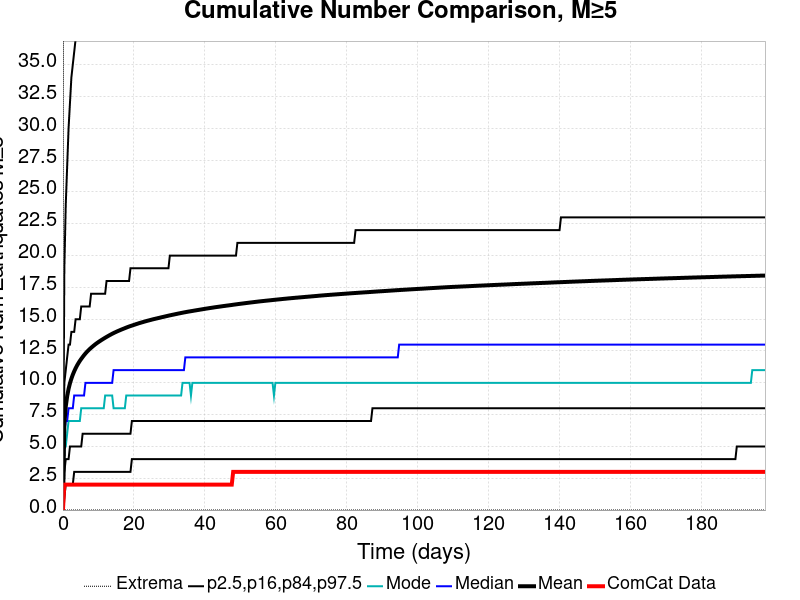

Source data for this figure (header and first rows):
Time (days), ComCat Data, Simulation Mean, Simulation Median, Simulation Mode, Simulation Minimum, Simulation Maximum, 2.5 %-ile, 16 %-ile, 84 %-ile, 97.5 %-ile
0.0, 0.0, 0.0, 0.0, 0.0, 0.0, 0.0, 0.0, 0.0, 0.0, 0.0
0.3968, 2.0, 6.796, 6.0, 5.0, 0.0, 125.0, 1.0, 3.0, 10.0, 19.0
0.7937, 2.0, 8.131, 7.0, 5.0, 0.0, 170.0, 2.0, 4.0, 11.0, 24.0
1.191, 2.0, 8.943, 7.0, 6.0, 0.0, 185.0, 2.0, 4.0, 12.0, 27.0
1.587, 2.0, 9.521, 8.0, 7.0, 0.0, 195.0, 2.0, 4.0, 13.0, 30.0
1.984, 2.0, 9.965, 8.0, 7.0, 0.0, 225.0, 2.0, 5.0, 13.0, 32.0
2.381, 2.0, 10.33, 8.0, 7.0, 0.0, 235.0, 2.0, 5.0, 14.0, 34.0
2.778, 2.0, 10.64, 8.0, 7.0, 0.0, 242.0, 2.0, 5.0, 14.0, 35.0
3.175, 2.0, 10.9, 9.0, 7.0, 0.0, 248.0, 3.0, 5.0, 14.0, 36.0
3.572, 2.0, 11.14, 9.0, 7.0, 0.0, 254.0, 3.0, 5.0, 15.0, 37.0
3.968, 2.0, 11.36, 9.0, 7.0, 0.0, 258.0, 3.0, 5.0, 15.0, 39.0
4.365, 2.0, 11.55, 9.0, 7.0, 0.0, 269.0, 3.0, 5.0, 15.0, 39.0
4.762, 2.0, 11.72, 9.0, 7.0, 0.0, 273.0, 3.0, 5.0, 15.0, 40.0
5.159, 2.0, 11.88, 9.0, 8.0, 0.0, 322.0, 3.0, 5.0, 16.0, 41.0
5.556, 2.0, 12.03, 9.0, 8.0, 0.0, 343.0, 3.0, 6.0, 16.0, 42.0
5.953, 2.0, 12.17, 9.0, 8.0, 0.0, 354.0, 3.0, 6.0, 16.0, 43.0
6.349, 2.0, 12.31, 10.0, 8.0, 0.0, 360.0, 3.0, 6.0, 16.0, 43.0
6.746, 2.0, 12.43, 10.0, 8.0, 0.0, 364.0, 3.0, 6.0, 16.0, 44.0
7.143, 2.0, 12.54, 10.0, 8.0, 0.0, 368.0, 3.0, 6.0, 16.0, 44.0
7.54, 2.0, 12.65, 10.0, 8.0, 0.0, 369.0, 3.0, 6.0, 16.0, 45.0
7.937, 2.0, 12.75, 10.0, 8.0, 0.0, 369.0, 3.0, 6.0, 17.0, 46.0
8.334, 2.0, 12.85, 10.0, 8.0, 0.0, 372.0, 3.0, 6.0, 17.0, 46.0
8.73, 2.0, 12.94, 10.0, 8.0, 0.0, 374.0, 3.0, 6.0, 17.0, 47.0
9.127, 2.0, 13.03, 10.0, 8.0, 0.0, 379.0, 3.0, 6.0, 17.0, 47.0
9.524, 2.0, 13.11, 10.0, 8.0, 0.0, 384.0, 3.0, 6.0, 17.0, 47.0
9.921, 2.0, 13.19, 10.0, 8.0, 0.0, 388.0, 3.0, 6.0, 17.0, 48.0
10.32, 2.0, 13.26, 10.0, 8.0, 0.0, 389.0, 3.0, 6.0, 17.0, 48.0
10.71, 2.0, 13.34, 10.0, 8.0, 0.0, 394.0, 3.0, 6.0, 17.0, 48.0
11.11, 2.0, 13.41, 10.0, 8.0, 0.0, 395.0, 3.0, 6.0, 17.0, 49.0
11.51, 2.0, 13.47, 10.0, 8.0, 0.0, 396.0, 3.0, 6.0, 17.0, 49.0
11.91, 2.0, 13.54, 10.0, 9.0, 0.0, 396.0, 3.0, 6.0, 17.0, 50.0
12.3, 2.0, 13.61, 10.0, 9.0, 0.0, 397.0, 3.0, 6.0, 18.0, 50.0
12.7, 2.0, 13.67, 10.0, 9.0, 0.0, 398.0, 3.0, 6.0, 18.0, 50.0
13.1, 2.0, 13.73, 10.0, 9.0, 0.0, 398.0, 3.0, 6.0, 18.0, 51.0
13.49, 2.0, 13.79, 10.0, 9.0, 0.0, 399.0, 3.0, 6.0, 18.0, 51.0
13.89, 2.0, 13.85, 10.0, 9.0, 0.0, 402.0, 3.0, 6.0, 18.0, 52.0
14.29, 2.0, 13.91, 11.0, 8.0, 0.0, 403.0, 3.0, 6.0, 18.0, 52.0
14.68, 2.0, 13.96, 11.0, 8.0, 0.0, 405.0, 3.0, 6.0, 18.0, 52.0
15.08, 2.0, 14.01, 11.0, 8.0, 0.0, 406.0, 3.0, 6.0, 18.0, 52.0
15.48, 2.0, 14.06, 11.0, 8.0, 0.0, 408.0, 3.0, 6.0, 18.0, 52.0
15.87, 2.0, 14.11, 11.0, 8.0, 0.0, 409.0, 3.0, 6.0, 18.0, 53.0
16.27, 2.0, 14.16, 11.0, 8.0, 0.0, 409.0, 3.0, 6.0, 18.0, 53.0
16.67, 2.0, 14.21, 11.0, 8.0, 0.0, 409.0, 3.0, 6.0, 18.0, 53.0
17.06, 2.0, 14.25, 11.0, 8.0, 0.0, 411.0, 3.0, 6.0, 18.0, 54.0
17.46, 2.0, 14.29, 11.0, 8.0, 0.0, 412.0, 3.0, 6.0, 18.0, 54.0
17.86, 2.0, 14.34, 11.0, 9.0, 0.0, 413.0, 3.0, 6.0, 18.0, 54.0
18.25, 2.0, 14.38, 11.0, 9.0, 0.0, 414.0, 3.0, 6.0, 18.0, 54.0
18.65, 2.0, 14.42, 11.0, 9.0, 0.0, 415.0, 3.0, 6.0, 18.0, 55.0
19.05, 2.0, 14.46, 11.0, 9.0, 0.0, 416.0, 3.0, 6.0, 19.0, 55.0
19.44, 2.0, 14.5, 11.0, 9.0, 0.0, 418.0, 4.0, 7.0, 19.0, 55.0
19.84, 2.0, 14.54, 11.0, 9.0, 0.0, 418.0, 4.0, 7.0, 19.0, 55.0
20.24, 2.0, 14.57, 11.0, 9.0, 0.0, 419.0, 4.0, 7.0, 19.0, 55.0
20.64, 2.0, 14.61, 11.0, 9.0, 0.0, 421.0, 4.0, 7.0, 19.0, 55.0
21.03, 2.0, 14.65, 11.0, 9.0, 0.0, 421.0, 4.0, 7.0, 19.0, 56.0
21.43, 2.0, 14.68, 11.0, 9.0, 0.0, 421.0, 4.0, 7.0, 19.0, 56.0
21.83, 2.0, 14.72, 11.0, 9.0, 0.0, 423.0, 4.0, 7.0, 19.0, 56.0
22.22, 2.0, 14.75, 11.0, 9.0, 0.0, 424.0, 4.0, 7.0, 19.0, 56.0
22.62, 2.0, 14.78, 11.0, 9.0, 0.0, 425.0, 4.0, 7.0, 19.0, 56.0
23.02, 2.0, 14.81, 11.0, 9.0, 0.0, 425.0, 4.0, 7.0, 19.0, 57.0
23.41, 2.0, 14.84, 11.0, 9.0, 0.0, 426.0, 4.0, 7.0, 19.0, 57.0
... 440 more rows
